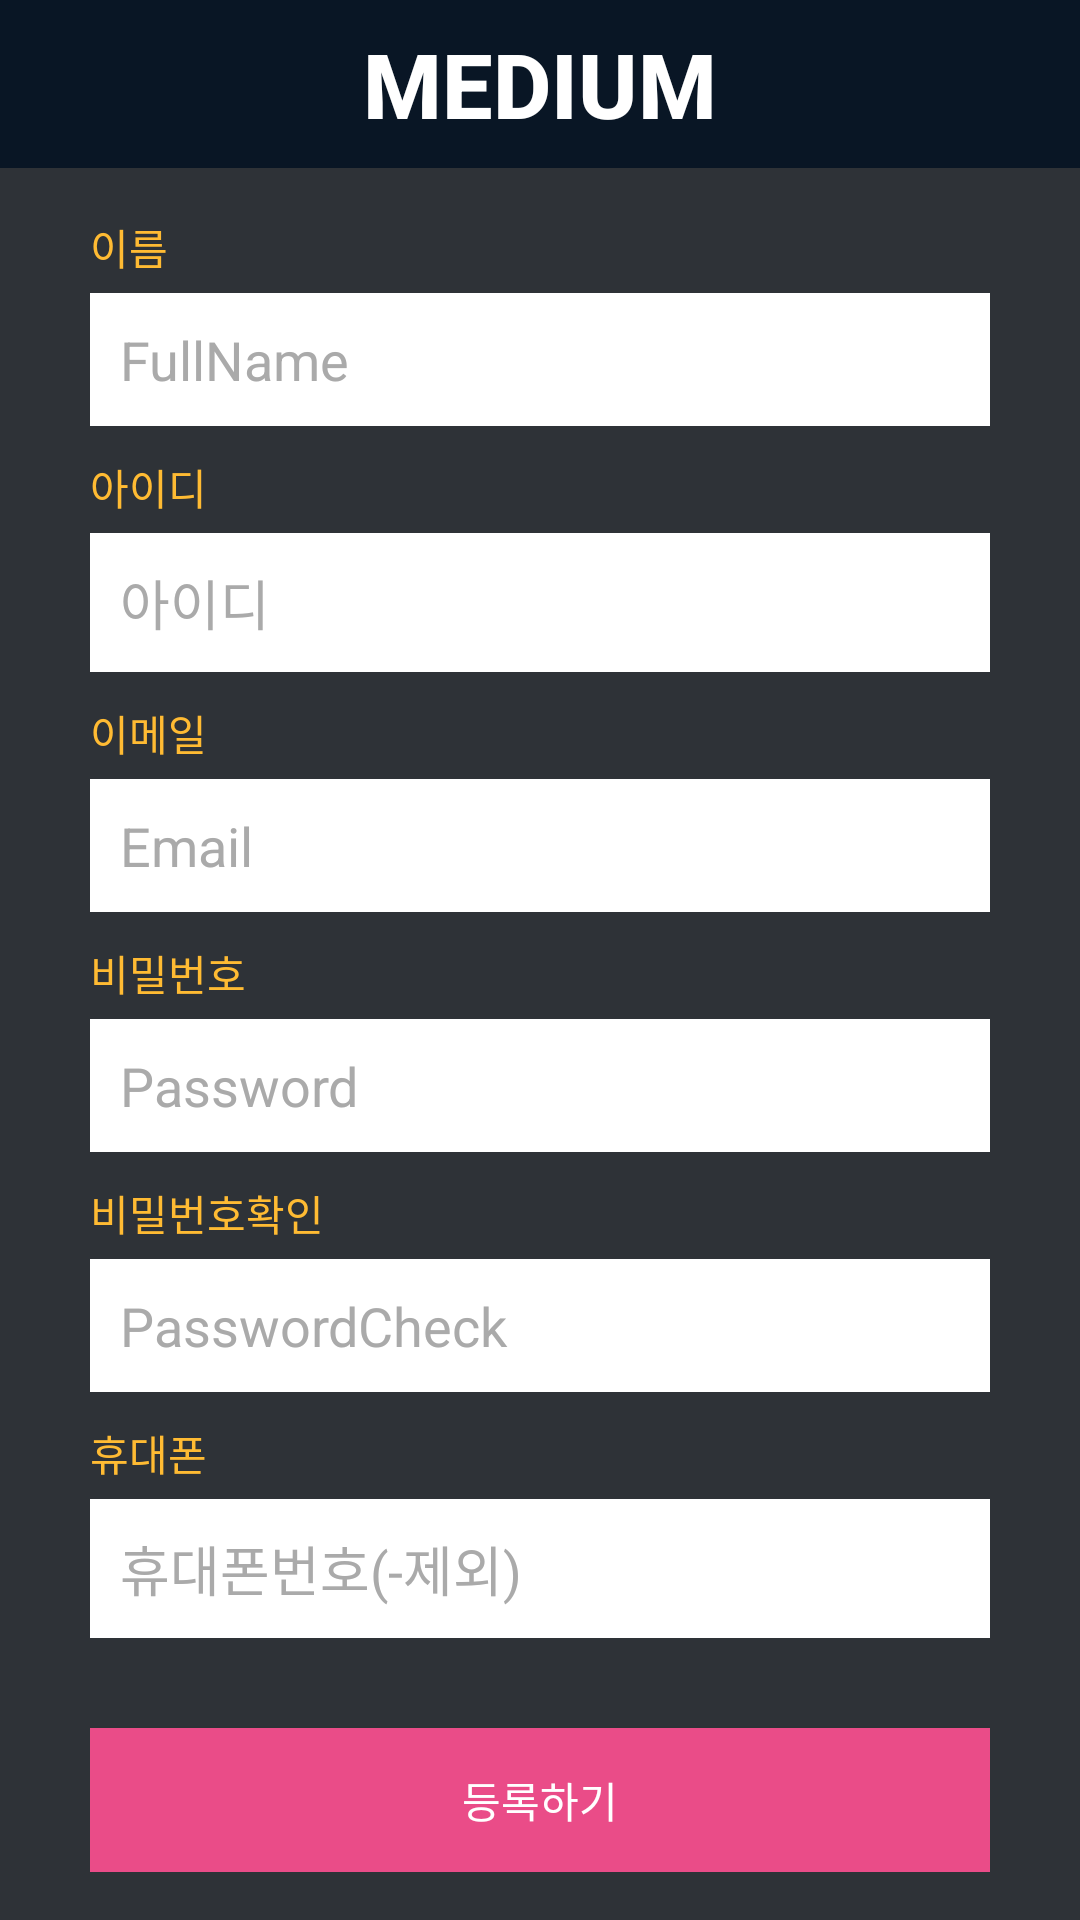

Android layout source for this screen:
<!-- AndroidManifest.xml: application theme NoActionBar -->
<!-- res/layout/activity_register.xml -->
<?xml version="1.0" encoding="utf-8"?>
<android.support.v4.widget.DrawerLayout
xmlns:android="http://schemas.android.com/apk/res/android"
xmlns:app="http://schemas.android.com/apk/res-auto"
android:id="@+id/drawer_layout"
android:layout_width="match_parent"
android:layout_height="match_parent"
android:fitsSystemWindows="true">

<LinearLayout
android:layout_width="wrap_content"
android:layout_height="wrap_content"
android:orientation="vertical">

<RelativeLayout
android:layout_width="match_parent"
android:layout_height="wrap_content">

<android.support.v7.widget.Toolbar
android:id="@+id/toolbar"
android:layout_width="match_parent"
android:layout_height="?attr/actionBarSize"
android:background="@drawable/navy_color"
android:theme="@style/ThemeOverlay.AppCompat.Dark"
/>

<Button
android:id="@+id/home_button"
android:layout_width="wrap_content"
android:layout_height="wrap_content"
android:layout_centerHorizontal="true"


android:layout_centerInParent="true"
android:layout_centerVertical="false"
android:layout_weight="0.00"
android:adjustViewBounds="true"
android:background="@android:color/transparent"
android:text="Medium"
android:textColor="@android:color/background_light"
android:textSize="30sp"
android:textStyle="bold" />

</RelativeLayout>

    <LinearLayout
        xmlns:android="http://schemas.android.com/apk/res/android"
        android:layout_width="fill_parent"
        android:layout_height="fill_parent"
        android:background="#FF2E3237"
        android:gravity="center"
        android:orientation="vertical"
        android:padding="10dp">

    <ScrollView
        android:layout_width="match_parent"
        android:layout_height="match_parent">

        <LinearLayout
            android:layout_width="match_parent"
            android:layout_height="match_parent"
            android:layout_gravity="center"
            android:orientation="vertical"
            android:paddingLeft="20dp"
            android:paddingRight="20dp">

            <TextView
                android:id="@+id/user_name"
                android:layout_width="match_parent"
                android:layout_height="wrap_content"
                android:layout_marginBottom="5dp"
                android:text="이름"
                android:textColor="@android:color/holo_orange_light"/>

            <EditText
                android:id="@+id/name"
                android:layout_width="fill_parent"
                android:layout_height="wrap_content"
                android:layout_marginBottom="10dp"
                android:background="@android:color/white"
                android:hint="FullName"
                android:inputType="textCapWords"
                android:padding="10dp"

                android:textColor="@android:color/black"
                android:textColorHint="@android:color/darker_gray"/>

            <TextView
                android:id="@+id/user_id"
                android:layout_width="match_parent"
                android:layout_height="wrap_content"
                android:layout_marginBottom="5dp"
                android:text="아이디"
                android:textColor="@android:color/holo_orange_light"/>

            <EditText
                android:id="@+id/nickname"
                android:layout_width="match_parent"
                android:layout_height="wrap_content"
                android:layout_marginBottom="10dp"
                android:background="@android:color/white"
                android:hint="아이디"
                android:inputType="textCapWords"
                android:padding="10dp"

                android:textColor="@android:color/black"
                android:textColorHint="@android:color/darker_gray"/>

            <TextView
                android:id="@+id/id_massage"
                android:layout_width="match_parent"
                android:layout_height="wrap_content"
                android:layout_marginBottom="10dp"
                android:textColor="@android:color/holo_red_dark"
                android:visibility="gone"/>

            <TextView
                android:id="@+id/user_email"
                android:layout_width="match_parent"
                android:layout_height="wrap_content"
                android:layout_marginBottom="5dp"
                android:text="이메일"
                android:textColor="@android:color/holo_orange_light"/>

            <EditText
                android:id="@+id/email"
                android:layout_width="fill_parent"
                android:layout_height="wrap_content"
                android:layout_marginBottom="10dp"
                android:background="@android:color/white"
                android:hint="Email"
                android:inputType="textEmailAddress"
                android:padding="10dp"

                android:textColor="@android:color/black"
                android:textColorHint="@android:color/darker_gray"/>

            <TextView
                android:id="@+id/user_password"
                android:layout_width="match_parent"
                android:layout_height="wrap_content"
                android:layout_marginBottom="5dp"
                android:text="비밀번호"
                android:textColor="@android:color/holo_orange_light"/>

            <EditText
                android:id="@+id/password"
                android:layout_width="fill_parent"
                android:layout_height="wrap_content"
                android:layout_marginBottom="10dp"
                android:background="@android:color/white"
                android:hint="Password"
                android:inputType="textPassword"
                android:padding="10dp"

                android:textColor="@android:color/black"
                android:textColorHint="@android:color/darker_gray"/>

            

            <TextView
                android:id="@+id/password_1"
                android:layout_width="match_parent"
                android:layout_height="wrap_content"
                android:layout_marginBottom="10dp"
                android:textColor="@android:color/holo_red_dark"
                android:visibility="gone"/>

            <TextView
                android:id="@+id/user_password_check"
                android:layout_width="match_parent"
                android:layout_height="wrap_content"
                android:layout_marginBottom="5dp"
                android:text="비밀번호확인"
                android:textColor="@android:color/holo_orange_light"/>

            <EditText
                android:id="@+id/password_check"
                android:layout_width="match_parent"
                android:layout_height="wrap_content"
                android:layout_marginBottom="10dp"
                android:background="@android:color/white"
                android:hint="PasswordCheck"
                android:inputType="textPassword"
                android:padding="10dp"

                android:textColor="@android:color/black"
                android:textColorHint="@android:color/darker_gray"/>

            <TextView
                android:id="@+id/password_massage"
                android:layout_width="match_parent"
                android:layout_height="wrap_content"
                android:layout_marginBottom="10dp"
                android:textColor="@android:color/holo_red_dark"
                android:visibility="gone"/>

            <TextView
                android:id="@+id/user_phone"
                android:layout_width="match_parent"
                android:layout_height="wrap_content"
                android:layout_marginBottom="5dp"
                android:text="휴대폰"
                android:textColor="@android:color/holo_orange_light"/>

            <EditText
                android:id="@+id/phonenum"
                android:layout_width="match_parent"
                android:layout_height="wrap_content"
                android:layout_marginBottom="10dp"
                android:background="@android:color/white"
                android:hint="휴대폰번호(-제외)"
                android:inputType="phone"
                android:padding="10dp"

                android:textColor="@android:color/black"
                android:textColorHint="@android:color/darker_gray"/>

            <Button
                android:id="@+id/btnRegister"
                android:layout_width="fill_parent"
                android:layout_height="wrap_content"
                android:layout_marginTop="20dip"
                android:background="#ea4c88"
                android:text="등록하기"
                android:textColor="@android:color/white"/>

            

        </LinearLayout>
    </ScrollView>

</LinearLayout>









</LinearLayout>

<android.support.design.widget.NavigationView
android:id="@+id/navigation_view"
android:layout_width="wrap_content"
android:layout_height="match_parent"
android:layout_gravity="start"
app:headerLayout="@layout/drawer_header"
app:menu="@menu/drawer"/>
</android.support.v4.widget.DrawerLayout>
<!-- res/layout/drawer_header.xml (included above) -->
<?xml version="1.0" encoding="utf-8"?>
<RelativeLayout xmlns:android="http://schemas.android.com/apk/res/android"
    xmlns:app="http://schemas.android.com/apk/res-auto"
    android:layout_width="match_parent"
    android:layout_height="150dp"
    android:background="?attr/colorPrimary"
    android:gravity="top"
    android:orientation="vertical"
    android:padding="16dp"
    android:theme="@style/ThemeOverlay.AppCompat.Dark"
    android:weightSum="1">

    <Button
        android:id="@+id/logout_button"
        android:layout_width="wrap_content"
        android:layout_height="wrap_content"
        android:layout_above="@+id/linearLayout2"
        android:layout_alignParentEnd="true"
        android:layout_alignParentRight="true"
        android:backgroundTint="@android:color/holo_orange_light"
        android:text="로그아웃"
        android:visibility="gone" />

    <LinearLayout
        android:layout_width="match_parent"
        android:layout_height="60dp"
        android:layout_alignParentBottom="true"
        android:gravity="bottom"
        android:orientation="horizontal"
        android:id="@+id/linearLayout2">

        <ImageButton
            android:id="@+id/user_image"
            android:layout_width="wrap_content"
            android:layout_height="match_parent"
            android:adjustViewBounds="true"


            android:scaleType="fitXY"
            android:background="@android:color/transparent"
            app:srcCompat="@drawable/thumnail"

            />

        <LinearLayout
            android:id="@+id/user_info"
            android:layout_width="match_parent"
            android:layout_height="match_parent"
            android:layout_marginLeft="@dimen/padding_10"
            android:gravity="center_vertical"
            android:orientation="vertical">

            <TextView
                android:id="@+id/text_id"
                android:layout_width="match_parent"
                android:layout_height="wrap_content"
                android:text="로그인 하러가기"
                android:textSize="18sp" />

            <TextView
                android:id="@+id/text_email"
                android:layout_width="match_parent"
                android:layout_height="wrap_content"
                android:text="로그인을 해주세요" />
        </LinearLayout>
    </LinearLayout>
</RelativeLayout>
<!-- resources referenced by this layout -->
<resources>
  <dimen name="padding_10">10dp</dimen>
  <!-- drawable navy_color: png bitmap (drawable, 444 bytes) -->
  <style name="NoActionBar" parent="Theme.AppCompat.Light.DarkActionBar">
  
          <item name="title">@string/empty</item>
          <item name="windowActionBar">false</item>
          <item name="windowNoTitle">true</item>
  
      </style>
  <string name="empty" />
</resources>
